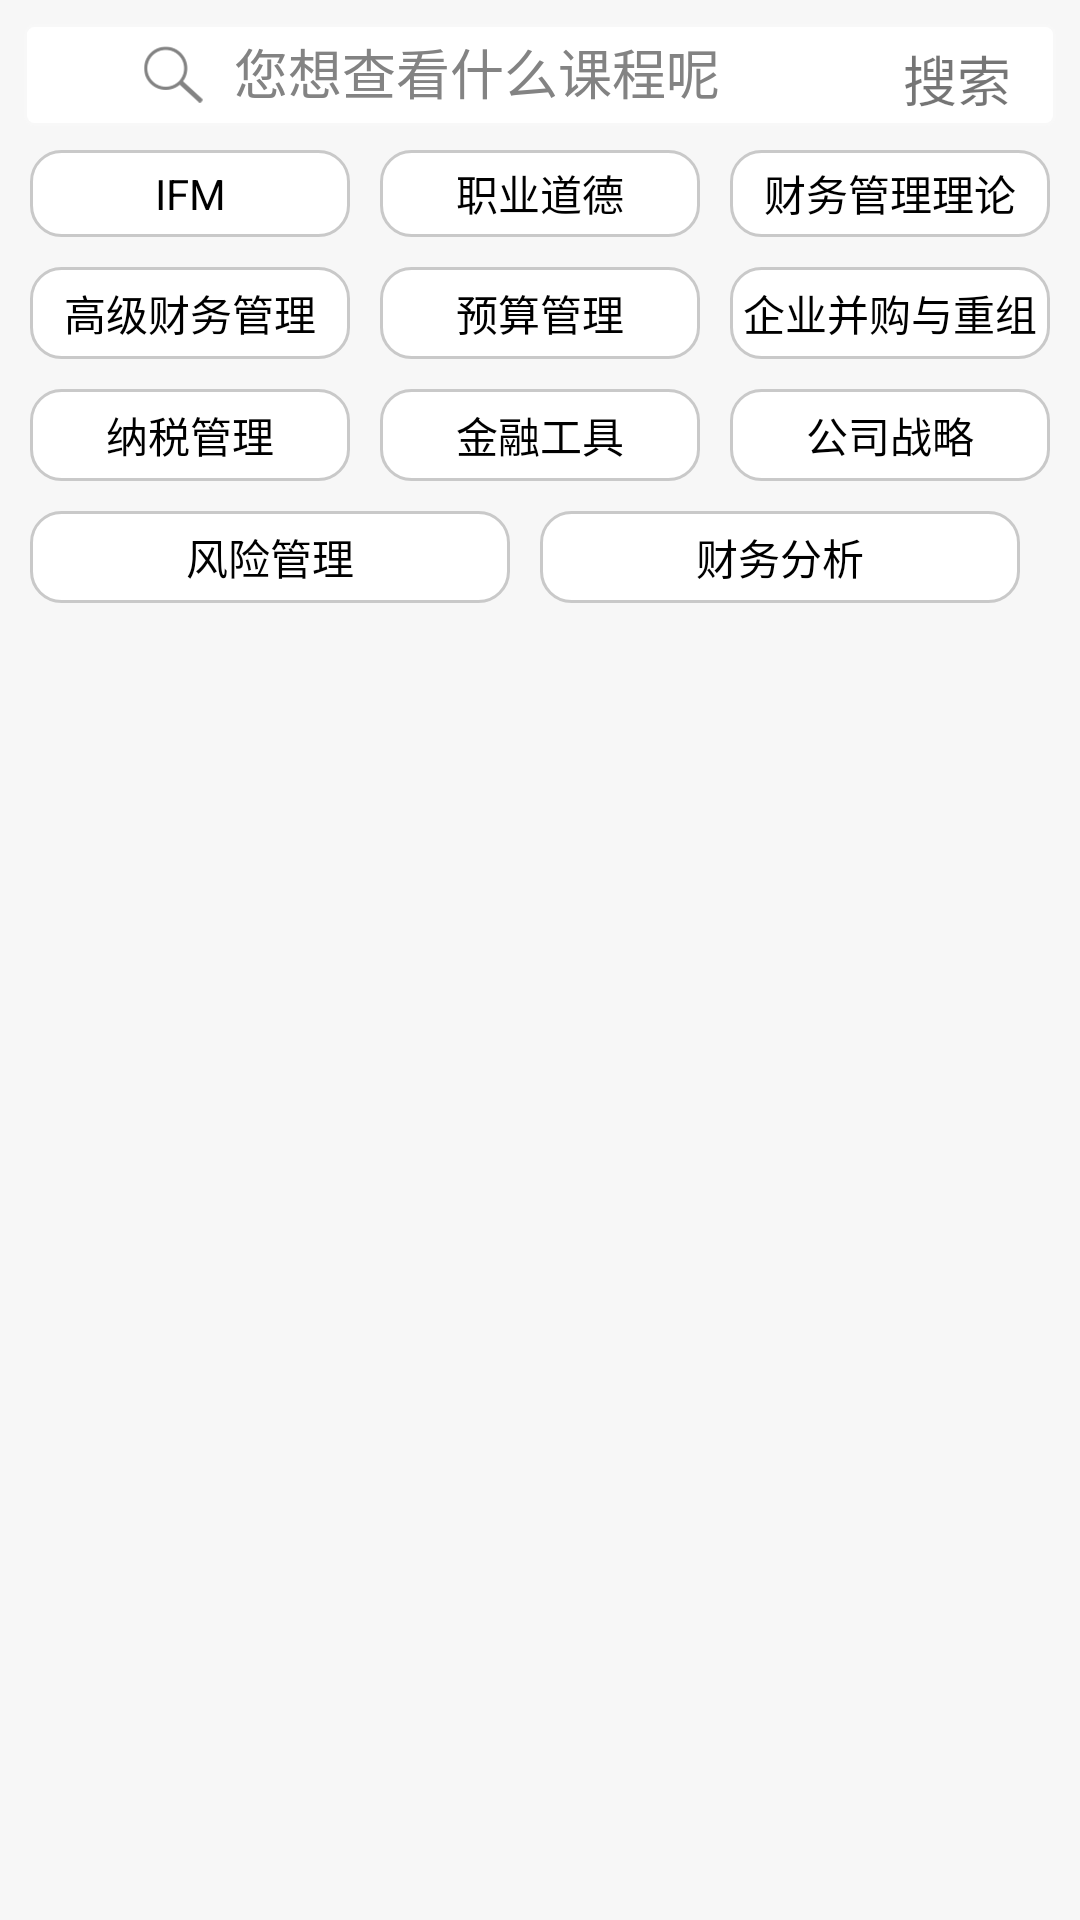

Android layout source for this screen:
<!-- AndroidManifest.xml: application theme AppTheme -->
<!-- res/layout/activity_search.xml -->
<?xml version="1.0" encoding="utf-8"?>
<LinearLayout xmlns:android="http://schemas.android.com/apk/res/android"
    xmlns:tools="http://schemas.android.com/tools"
    android:layout_width="match_parent"
    android:layout_height="match_parent"
    android:orientation="vertical"
    android:background="@color/gray_line"
    tools:context="com.ld_zxb.activity.secondary.SearchActivity">
    <LinearLayout
        android:layout_width="match_parent"
        android:layout_height="50dp"
        android:background="@color/white"
        android:orientation="horizontal">

        <RelativeLayout
            android:layout_width="match_parent"
            android:layout_height="match_parent"
            android:background="@color/gray_line">

            <EditText
                android:id="@+id/et_context"
                android:layout_width="match_parent"
                android:layout_height="match_parent"
                android:layout_margin="8dp"
                android:background="@drawable/bg_grey_border_small_round"
                android:hint="您想查看什么课程呢"
                android:paddingLeft="70dp"
                android:textColorHint="@color/gray_home_title" />

            <ImageView
                android:id="@+id/iamgeview"
                android:layout_width="wrap_content"
                android:layout_height="wrap_content"
                android:layout_margin="8dp"
                android:padding="5dp"
                android:src="@drawable/search_icon" />
            <TextView
                android:id="@+id/tv_search"
                android:layout_width="wrap_content"
                android:layout_height="wrap_content"
                android:text="搜索"
                android:textSize="18sp"
                android:padding="5dp"
                android:layout_marginRight="10dp"
                android:layout_alignTop="@+id/et_context"
                android:layout_alignRight="@+id/et_context"
                android:layout_alignEnd="@+id/et_context" />
        </RelativeLayout>

    </LinearLayout>

    <LinearLayout
        android:layout_width="match_parent"
        android:layout_height="wrap_content"
        android:layout_marginLeft="@dimen/default_10dp"
        android:layout_marginRight="@dimen/default_10dp"
        android:orientation="horizontal">

        <TextView
            android:id="@+id/tv_ifm"
            android:layout_width="0dp"
            android:layout_height="match_parent"
            android:layout_weight="1"
            android:background="@drawable/bg_search_item"
            android:gravity="center"
            android:padding="5dp"
            android:text="IFM"
            android:layout_marginRight="@dimen/default_10dp"
            android:textColor="@color/black" />

        <TextView
            android:id="@+id/tv_zhiyedaode"
            android:layout_width="0dp"
            android:layout_height="match_parent"
            android:layout_weight="1"
            android:background="@drawable/bg_search_item"
            android:gravity="center"
            android:text="职业道德"
            android:layout_marginRight="@dimen/default_10dp"
            android:textColor="@color/black" />

        <TextView
            android:id="@+id/tv_lilun"
            android:layout_width="0dp"
            android:layout_height="match_parent"
            android:background="@drawable/bg_search_item"
            android:layout_weight="1"
            android:gravity="center"
            android:text="财务管理理论"
            android:textColor="@color/black" />
    </LinearLayout>
    <LinearLayout
        android:layout_width="match_parent"
        android:layout_height="wrap_content"
        android:layout_marginLeft="@dimen/default_10dp"
        android:layout_marginRight="@dimen/default_10dp"
        android:layout_marginTop="@dimen/default_10dp"
        android:orientation="horizontal">

        <TextView
            android:id="@+id/tv_gjcwgl"
            android:layout_width="0dp"
            android:layout_height="match_parent"
            android:layout_weight="1"
            android:background="@drawable/bg_search_item"
            android:gravity="center"
            android:padding="5dp"
            android:text="高级财务管理"
            android:layout_marginRight="@dimen/default_10dp"
            android:textColor="@color/black" />

        <TextView
            android:id="@+id/tv_yusuan"
            android:layout_width="0dp"
            android:layout_height="match_parent"
            android:layout_weight="1"
            android:background="@drawable/bg_search_item"
            android:gravity="center"
            android:text="预算管理"
            android:layout_marginRight="@dimen/default_10dp"
            android:textColor="@color/black" />

        <TextView
            android:id="@+id/tv_qiye"
            android:layout_width="0dp"
            android:layout_height="match_parent"
            android:background="@drawable/bg_search_item"
            android:layout_weight="1"
            android:gravity="center"
            android:text="企业并购与重组"
            android:textColor="@color/black" />
    </LinearLayout>
    <LinearLayout
        android:layout_width="match_parent"
        android:layout_height="wrap_content"
        android:layout_marginLeft="@dimen/default_10dp"
        android:layout_marginRight="@dimen/default_10dp"
        android:layout_marginTop="@dimen/default_10dp"
        android:orientation="horizontal">

        <TextView
            android:id="@+id/tv_nashui"
            android:layout_width="0dp"
            android:layout_height="match_parent"
            android:layout_weight="1"
            android:background="@drawable/bg_search_item"
            android:gravity="center"
            android:padding="5dp"
            android:text="纳税管理"
            android:layout_marginRight="@dimen/default_10dp"
            android:textColor="@color/black" />

        <TextView
            android:id="@+id/tv_jinrong"
            android:layout_width="0dp"
            android:layout_height="match_parent"
            android:layout_weight="1"
            android:background="@drawable/bg_search_item"
            android:gravity="center"
            android:text="金融工具"
            android:layout_marginRight="@dimen/default_10dp"
            android:textColor="@color/black" />

        <TextView
            android:id="@+id/tv_gongsi"
            android:layout_width="0dp"
            android:layout_height="match_parent"
            android:background="@drawable/bg_search_item"
            android:layout_weight="1"
            android:gravity="center"
            android:text="公司战略"
            android:textColor="@color/black" />
    </LinearLayout>
    <LinearLayout
        android:layout_width="match_parent"
        android:layout_height="wrap_content"
        android:layout_marginLeft="@dimen/default_10dp"
        android:layout_marginRight="@dimen/default_10dp"
        android:layout_marginTop="@dimen/default_10dp"
        android:orientation="horizontal">

        <TextView
            android:id="@+id/tv_fengxian"
            android:layout_width="0dp"
            android:layout_height="match_parent"
            android:layout_weight="1"
            android:background="@drawable/bg_search_item"
            android:gravity="center"
            android:padding="5dp"
            android:text="风险管理"
            android:layout_marginRight="@dimen/default_10dp"
            android:textColor="@color/black" />

        <TextView
            android:id="@+id/tv_caiwufenxi"
            android:layout_width="0dp"
            android:layout_height="match_parent"
            android:layout_weight="1"
            android:background="@drawable/bg_search_item"
            android:gravity="center"
            android:text="财务分析"
            android:layout_marginRight="@dimen/default_10dp"
            android:textColor="@color/black" />

    </LinearLayout>
</LinearLayout>
<!-- resources referenced by this layout -->
<resources>
  <color name="black">#000000</color>
  <color name="gray_home_title">#838383</color>
  <color name="gray_line">#F7F7F7</color>
  <color name="white">#FFFFFF</color>
  <dimen name="default_10dp">10dp</dimen>
  <!-- drawable bg_grey_border_small_round (drawable) -->
  <?xml version="1.0" encoding="utf-8"?>
  <shape xmlns:android="http://schemas.android.com/apk/res/android"
      android:shape="rectangle" >
  
      <stroke android:color="@color/gray" android:width="1dp" />
      <solid android:color="@color/white"/>
      <corners android:radius="3dip" />
      <padding
          android:bottom="5dp"
          android:left="10dp"
          android:right="10dp"
          android:top="5dp" />
  </shape>
  <!-- drawable bg_search_item (drawable-xhdpi) -->
  <?xml version="1.0" encoding="utf-8"?>
  <shape xmlns:android="http://schemas.android.com/apk/res/android"
      android:shape="rectangle" >
  
  
      
      <solid android:color="#FFFFFF"></solid>
      
      <stroke android:width="1dp" android:color="#C9C9C9"></stroke>
      
      <corners android:radius="10dp" />
  </shape>
  <!-- drawable search_icon: png bitmap (drawable-hdpi, 4941 bytes) -->
  <style name="AppTheme" parent="Theme.AppCompat.Light.NoActionBar">
          
          <item name="colorPrimary">@color/colorPrimary</item>
          <item name="colorPrimaryDark">@color/colorPrimaryDark</item>
          <item name="colorAccent">@color/colorAccent</item>
      </style>
  <color name="gray">#F8F8F8</color>
  <color name="colorPrimary">#198458</color>
  <color name="colorPrimaryDark">#137852</color>
  <color name="colorAccent">#DEE3E6</color>
</resources>
